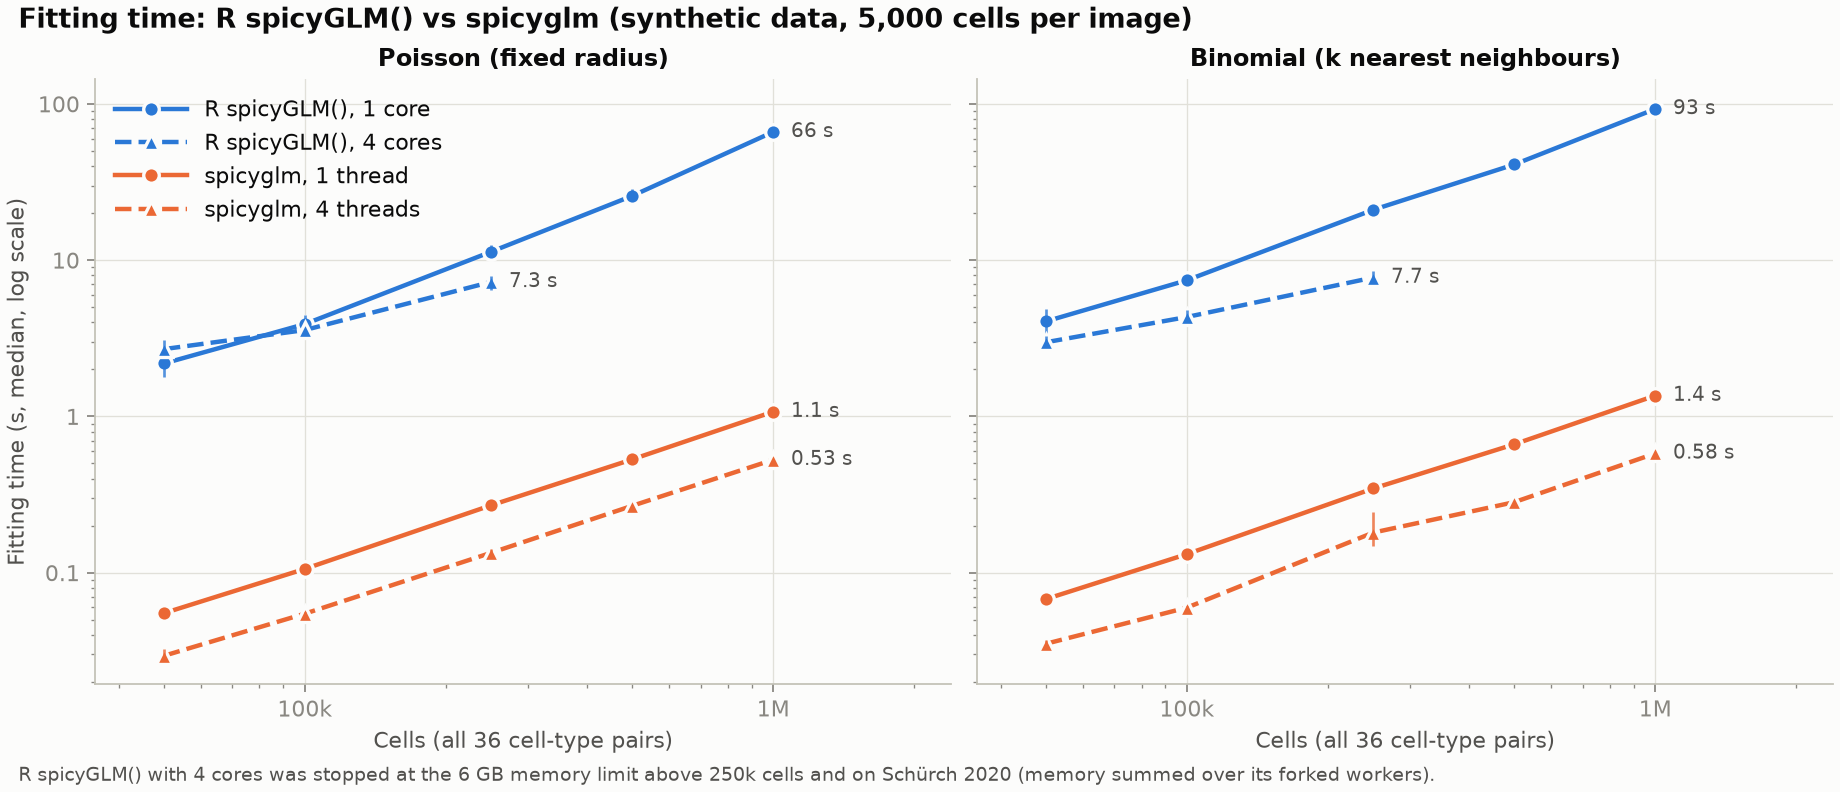

The file beside this chart, header and first rows:
dataset, n_cells, family, diagnostics, implementation, workers, repeats, seconds_median, seconds_min, seconds_max, peak_rss_mb, stopped_for_memory
synthetic_50000, 50000, poisson, False, spicyglm, 1, 5, 0.0551, 0.0547, 0.0562, 142, False
synthetic_50000, 50000, poisson, False, spicyglm, 4, 5, 0.0294, 0.0291, 0.0325, 152, False
synthetic_50000, 50000, poisson, False, R spicyGLM(), 1, 3, 2.182, 1.776, 2.598, 1967, False
synthetic_50000, 50000, poisson, False, R spicyGLM(), 4, 3, 2.696, 2.525, 3.071, 2691, False
synthetic_50000, 50000, binomial, False, spicyglm, 1, 5, 0.0678, 0.0677, 0.07, 145, False
synthetic_50000, 50000, binomial, False, spicyglm, 4, 5, 0.0351, 0.0347, 0.0369, 145, False
synthetic_50000, 50000, binomial, False, R spicyGLM(), 1, 3, 4.057, 3.313, 4.876, 2222, False
synthetic_50000, 50000, binomial, False, R spicyGLM(), 4, 3, 2.983, 2.966, 3.256, 2530, False
synthetic_100000, 100000, poisson, False, spicyglm, 1, 5, 0.1058, 0.1045, 0.1065, 161, False
synthetic_100000, 100000, poisson, False, spicyglm, 4, 5, 0.0547, 0.0543, 0.0559, 175, False
synthetic_100000, 100000, poisson, False, R spicyGLM(), 1, 3, 3.9, 3.713, 4.465, 2324, False
synthetic_100000, 100000, poisson, False, R spicyGLM(), 4, 3, 3.571, 3.47, 3.64, 3184, False
synthetic_100000, 100000, binomial, False, spicyglm, 1, 5, 0.1315, 0.1312, 0.1334, 176, False
synthetic_100000, 100000, binomial, False, spicyglm, 4, 5, 0.0598, 0.0596, 0.0616, 186, False
synthetic_100000, 100000, binomial, False, R spicyGLM(), 1, 3, 7.437, 7.295, 7.938, 2352, False
synthetic_100000, 100000, binomial, False, R spicyGLM(), 4, 3, 4.327, 4.246, 4.792, 3412, False
synthetic_250000, 250000, poisson, False, spicyglm, 1, 5, 0.2702, 0.2631, 0.2792, 234, False
synthetic_250000, 250000, poisson, False, spicyglm, 4, 5, 0.1342, 0.131, 0.1412, 258, False
synthetic_250000, 250000, poisson, False, R spicyGLM(), 1, 3, 11.33, 10.59, 12.55, 2472, False
synthetic_250000, 250000, poisson, False, R spicyGLM(), 4, 3, 7.261, 6.446, 7.926, 4442, False
synthetic_250000, 250000, binomial, False, spicyglm, 1, 5, 0.3459, 0.3405, 0.3491, 235, False
synthetic_250000, 250000, binomial, False, spicyglm, 4, 5, 0.1806, 0.1485, 0.2441, 265, False
synthetic_250000, 250000, binomial, False, R spicyGLM(), 1, 3, 21, 20.01, 22.3, 2478, False
synthetic_250000, 250000, binomial, False, R spicyGLM(), 4, 3, 7.742, 7.6, 8.559, 4792, False
synthetic_500000, 500000, poisson, False, spicyglm, 1, 5, 0.5311, 0.526, 0.5354, 328, False
synthetic_500000, 500000, poisson, False, spicyglm, 4, 5, 0.268, 0.2645, 0.2715, 334, False
synthetic_500000, 500000, poisson, False, R spicyGLM(), 1, 3, 25.78, 25.56, 28.48, 3276, False
synthetic_500000, 500000, poisson, False, R spicyGLM(), 4, 0, , , , 6162, True
synthetic_500000, 500000, binomial, False, spicyglm, 1, 5, 0.6634, 0.6588, 0.6661, 334, False
synthetic_500000, 500000, binomial, False, spicyglm, 4, 5, 0.2828, 0.2794, 0.2838, 305, False
synthetic_500000, 500000, binomial, False, R spicyGLM(), 1, 3, 40.94, 39.91, 44.6, 3047, False
synthetic_500000, 500000, binomial, False, R spicyGLM(), 4, 0, , , , 6306, True
synthetic_1000000, 1000000, poisson, False, spicyglm, 1, 5, 1.072, 1.072, 1.086, 427, False
synthetic_1000000, 1000000, poisson, False, spicyglm, 4, 5, 0.5284, 0.5248, 0.53, 433, False
synthetic_1000000, 1000000, poisson, False, R spicyGLM(), 1, 3, 66.18, 65.79, 70.88, 4540, False
synthetic_1000000, 1000000, poisson, False, R spicyGLM(), 4, 0, , , , 6145, True
synthetic_1000000, 1000000, binomial, False, spicyglm, 1, 5, 1.359, 1.342, 1.383, 436, False
synthetic_1000000, 1000000, binomial, False, spicyglm, 4, 5, 0.58, 0.5764, 0.5854, 450, False
synthetic_1000000, 1000000, binomial, False, R spicyGLM(), 1, 3, 92.76, 90.06, 95.78, 4352, False
synthetic_1000000, 1000000, binomial, False, R spicyGLM(), 4, 0, , , , 6166, True
Schurch 2020, 258385, poisson, True, spicyglm, 1, 5, 4.31, 4.299, 4.412, 387, False
Schurch 2020, 258385, poisson, True, spicyglm, 4, 5, 3.998, 3.978, 4.013, 407, False
Schurch 2020, 258385, poisson, True, R spicyGLM(), 1, 3, 92.72, 92.29, 98.23, 3127, False
Schurch 2020, 258385, poisson, True, R spicyGLM(), 4, 0, , , , 6230, True
Schurch 2020, 258385, binomial, False, spicyglm, 1, 5, 0.4737, 0.4712, 0.4883, 294, False
Schurch 2020, 258385, binomial, False, spicyglm, 4, 5, 0.2179, 0.2147, 0.2407, 275, False
Schurch 2020, 258385, binomial, False, R spicyGLM(), 1, 3, 132.3, 130.3, 136.3, 3088, False
Schurch 2020, 258385, binomial, False, R spicyGLM(), 4, 0, , , , 6188, True
